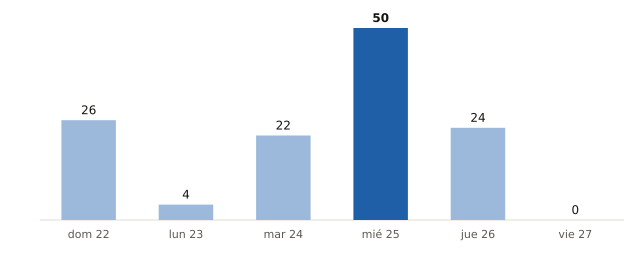

Source data for this figure (header and first rows):
fecha, municipios_prob_90_o_mas
2026-11-22, 26
2026-11-23, 4
2026-11-24, 22
2026-11-25, 50
2026-11-26, 24
2026-11-27, 0
